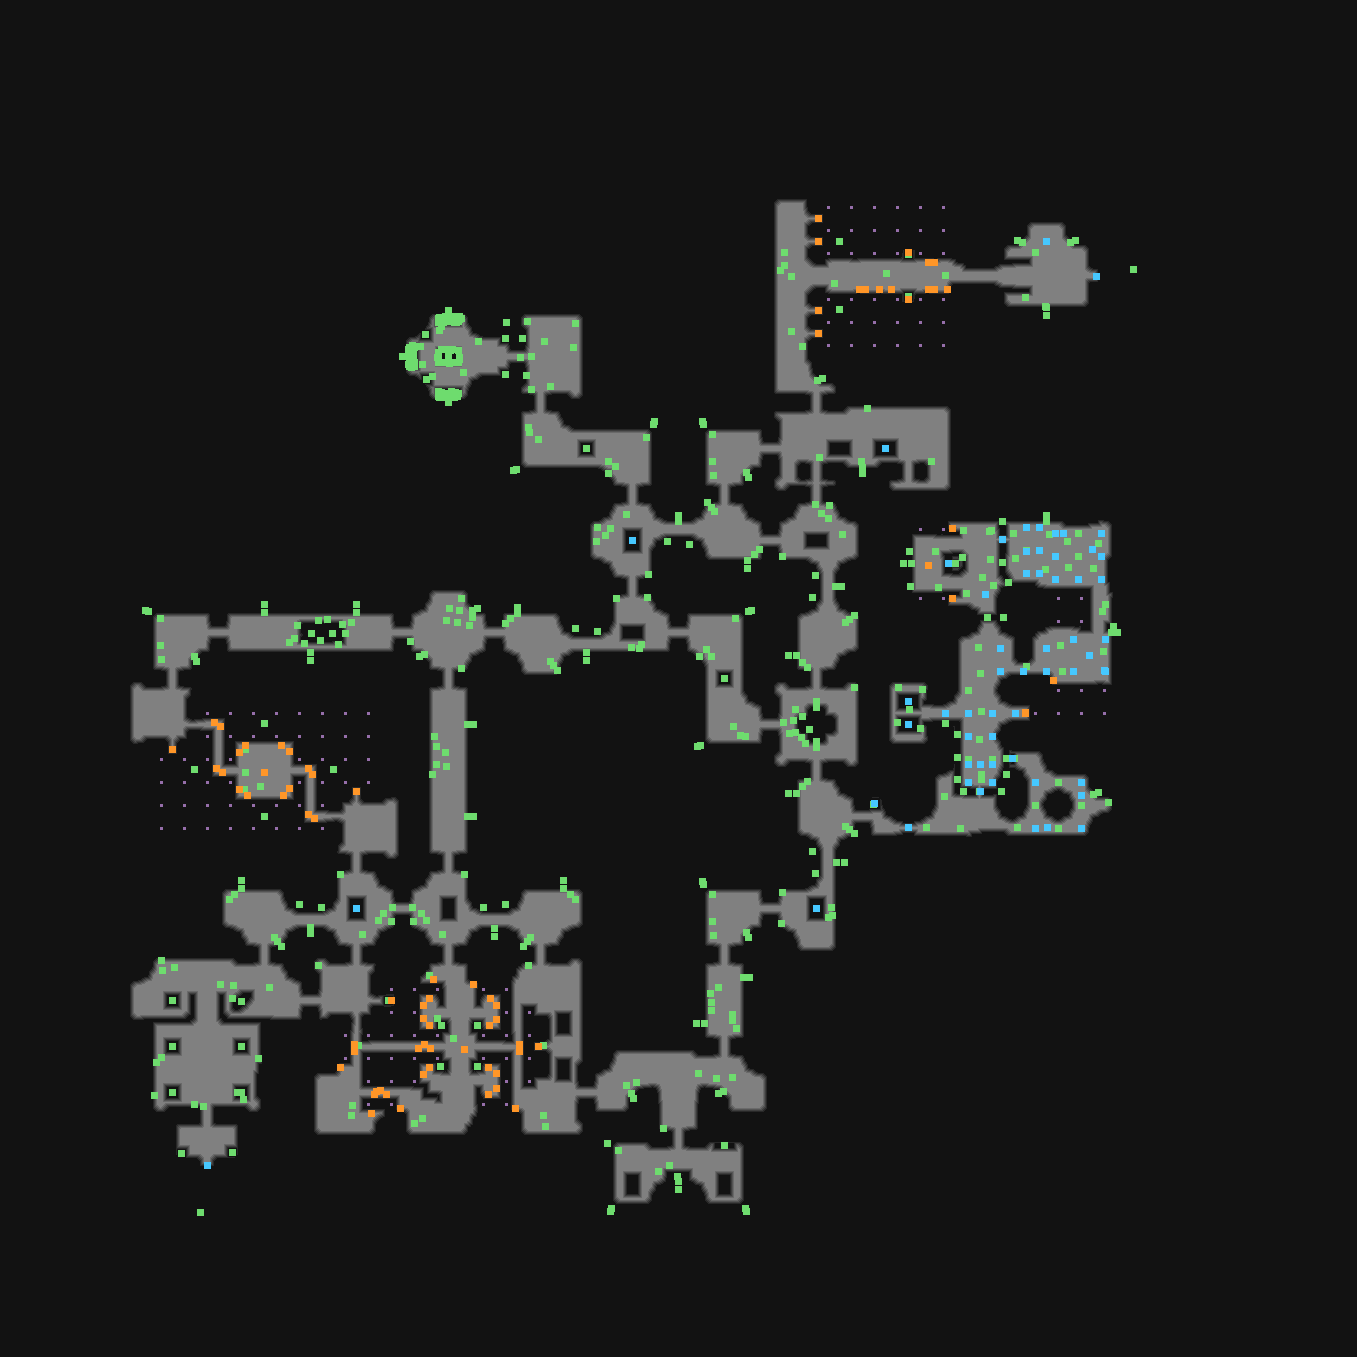

Values plotted in this chart, from the file beside it:
type	X	Y	rotation	z	height_step	origin	src	who
Metadata/Monsters/Spiders/SpiderSpawner	818	218	4.712	-6.425	0	tile	church_crevice_thinwall_v01_01.tdt	server-internal
Metadata/Monsters/Spiders/SpiderSpawner	818	241	4.712	-6.425	0	tile	church_crevice_thinwall_v01_01.tdt	server-internal
Metadata/Monsters/Spiders/SpiderSpawner	908	252	3.142	120.6	-15	tile	church_crevice_pathway_narrow_end_v01_01…	server-internal
Metadata/MiscellaneousObjects/Doodad	1017	240	4.712	-322.6	41	tile	church_wall_corner_convex_walltorch_v01_…	client
Metadata/MiscellaneousObjects/Doodad	1022	242	4.712	-210.7	26	tile	church_wall_corner_convex_walltorch_v01_…	client
Metadata/MiscellaneousObjects/Waypoint	1046	241	0.0000	-142.5	18	tile	church_waypoint_v01_01.tdt	server
Metadata/Effects/Environment/waypoint/ne…	1035	252	0.0000	-126	16	tile	church_waypoint_v01_01.tdt	client
Metadata/MiscellaneousObjects/Doodad	1075	240	1.571	-322.6	41	tile	church_wall_corner_convex_walltorch_v01_…	client
Metadata/MiscellaneousObjects/Doodad	1070	242	1.571	-210.7	26	tile	church_wall_corner_convex_walltorch_v01_…	client
Metadata/Monsters/Spiders/SpiderSpawner	928	262	3.142	118.6	-15	tile	church_crevice_v01_01.tdt	server-internal
Metadata/Monsters/Spiders/SpiderSpawner	934	262	3.142	118.6	-15	tile	church_crevice_v01_01.tdt	server-internal
Metadata/MiscellaneousObjects/AreaTransi…	1096	276	0.0000	-251	32	tile	church_exit_up_v01_01.tdt	server
Metadata/MiscellaneousObjects/Doodad	1133	269	0.0000	-117.5	15	tile	church_exit_up_v01_01.tdt	client
Metadata/Monsters/Spiders/SpiderSpawner	865	289	0.0000	118.6	-15	tile	church_crevice_v01_01.tdt	server-internal
Metadata/Monsters/Spiders/SpiderSpawner	859	289	0.0000	118.6	-15	tile	church_crevice_v01_01.tdt	server-internal
Metadata/Monsters/Spiders/SpiderSpawner	879	289	0.0000	120.6	-15	tile	church_crevice_v01_04.tdt	server-internal
Metadata/Monsters/Spiders/SpiderSpawner	891	289	0.0000	120.6	-15	tile	church_crevice_v01_04.tdt	server-internal
Metadata/Monsters/Spiders/SpiderSpawner	934	289	0.0000	118.6	-15	tile	church_crevice_v01_01.tdt	server-internal
Metadata/Monsters/Spiders/SpiderSpawner	928	289	0.0000	118.6	-15	tile	church_crevice_v01_01.tdt	server-internal
Metadata/Monsters/Spiders/SpiderSpawner	947	289	6.283	120.6	-15	tile	church_abyss_wallthick_floor_v01_03.tdt	server-internal
Metadata/Monsters/Spiders/SpiderSpawner	818	310	4.712	-6.425	0	tile	church_crevice_thinwall_v01_01.tdt	server-internal
Metadata/Monsters/Spiders/SpiderSpawner	908	299	6.283	120.6	-15	tile	church_crevice_pathway_narrow_end_v01_01…	server-internal
Metadata/MiscellaneousObjects/Doodad	1046	315	4.712	-322.6	41	tile	church_wall_straight_walltorch_v01_02.td…	client
Metadata/MiscellaneousObjects/Doodad	1046	307	4.712	-210.7	26	tile	church_wall_straight_walltorch_v01_02.td…	client
Metadata/Monsters/Spiders/SpiderSpawner	818	333	4.712	-6.425	0	tile	church_crevice_thinwall_v01_01.tdt	server-internal
Metadata/MiscellaneousObjects/Doodad	822	378	1.571	-197.6	25	tile	church_wall_corner_convex_walltorch_v01_…	client
Metadata/MiscellaneousObjects/Doodad	817	380	1.571	-85.72	10	tile	church_wall_corner_convex_walltorch_v01_…	client
Metadata/MiscellaneousObjects/Doodad	654	421	4.712	-197.6	25	tile	church_wall_corner_concave_wall_torch_v0…	client
Metadata/MiscellaneousObjects/Doodad	653	424	4.712	-85.72	10	tile	church_wall_corner_concave_wall_torch_v0…	client
Metadata/MiscellaneousObjects/Doodad	702	421	1.571	-197.6	25	tile	church_wall_corner_concave_wall_torch_v0…	client
Metadata/MiscellaneousObjects/Doodad	703	424	1.571	-85.72	10	tile	church_wall_corner_concave_wall_torch_v0…	client
Metadata/MiscellaneousObjects/Doodad	586	448	3.142	0.000	0	tile	church_column_v02_01.tdt	client
Metadata/Chests/Sarcophagi/sarcophagus	885	448	1.571	-0.000	0	tile	church_sarcophagus_01.tdt	server
Metadata/MiscellaneousObjects/Doodad	513	470	6.283	-197.6	25	tile	church_wall_corner_concave_wall_torch_v0…	client
Metadata/MiscellaneousObjects/Doodad	516	469	6.283	-85.72	10	tile	church_wall_corner_concave_wall_torch_v0…	client
Metadata/MiscellaneousObjects/Doodad	748	477	3.142	-197.6	25	tile	church_wall_corner_convex_walltorch_v01_…	client
Metadata/MiscellaneousObjects/Doodad	746	472	3.142	-85.72	10	tile	church_wall_corner_convex_walltorch_v01_…	client
Metadata/MiscellaneousObjects/Doodad	862	473	1.571	-222.6	28	tile	church_wall_straight_walltorch_v01_01.td…	client
Metadata/MiscellaneousObjects/Doodad	862	467	1.571	-110.7	14	tile	church_wall_straight_walltorch_v01_01.td…	client
Metadata/MiscellaneousObjects/Doodad	678	515	1.571	-222.6	28	tile	church_wall_straight_walltorch_v01_01.td…	client
Metadata/MiscellaneousObjects/Doodad	678	521	1.571	-110.7	14	tile	church_wall_straight_walltorch_v01_01.td…	client
Metadata/Monsters/Spiders/SpiderSpawner	952	528	1.571	-9.425	1	tile	church_crevice_into_wall_v01_02.tdt	server-internal
Metadata/MiscellaneousObjects/Doodad	1046	515	1.571	-222.6	28	tile	church_wall_straight_walltorch_v01_01.td…	client
Metadata/MiscellaneousObjects/Doodad	1046	521	1.571	-110.7	14	tile	church_wall_straight_walltorch_v01_01.td…	client
Metadata/Chests/Sarcophagi/sarcophagus	632	540	0.0000	-0.000	0	tile	church_sarcophagus_02.tdt	server
Metadata/MiscellaneousObjects/Doodad	747	568	1.571	-197.6	25	tile	church_wall_straight_walltorch_v01_02.td…	client
Metadata/MiscellaneousObjects/Doodad	747	560	1.571	-85.72	10	tile	church_wall_straight_walltorch_v01_02.td…	client
Metadata/MiscellaneousObjects/Doodad	903	563	6.283	-322.6	41	tile	church_wall_straight_walltorch_v01_02.td…	client
Metadata/MiscellaneousObjects/Doodad	911	563	6.283	-210.7	26	tile	church_wall_straight_walltorch_v01_02.td…	client
Metadata/MiscellaneousObjects/Doodad	841	586	3.142	-222.6	28	tile	church_wall_straight_walltorch_v01_01.td…	client
Metadata/MiscellaneousObjects/Doodad	835	586	3.142	-110.7	14	tile	church_wall_straight_walltorch_v01_01.td…	client
Metadata/MiscellaneousObjects/Doodad	145	610	3.142	-197.6	25	tile	church_wall_corner_concave_wall_torch_v0…	client
Metadata/MiscellaneousObjects/Doodad	148	611	3.142	-85.72	10	tile	church_wall_corner_concave_wall_torch_v0…	client
Metadata/MiscellaneousObjects/Doodad	264	604	4.712	-72.64	9	tile	church_wall_straight_walltorch_v01_02.td…	client
Metadata/MiscellaneousObjects/Doodad	264	612	4.712	39.28	-5	tile	church_wall_straight_walltorch_v01_02.td…	client
Metadata/MiscellaneousObjects/Doodad	356	604	4.712	-72.64	9	tile	church_wall_straight_walltorch_v01_02.td…	client
Metadata/MiscellaneousObjects/Doodad	356	612	4.712	39.28	-5	tile	church_wall_straight_walltorch_v01_02.td…	client
Metadata/MiscellaneousObjects/Doodad	477	608	1.571	-197.6	25	tile	church_wall_corner_convex_walltorch_v01_…	client
Metadata/MiscellaneousObjects/Doodad	472	610	1.571	-85.72	10	tile	church_wall_corner_convex_walltorch_v01_…	client
Metadata/MiscellaneousObjects/Doodad	517	607	1.571	-222.6	28	tile	church_wall_straight_walltorch_v01_01.td…	client
... 596 more rows
